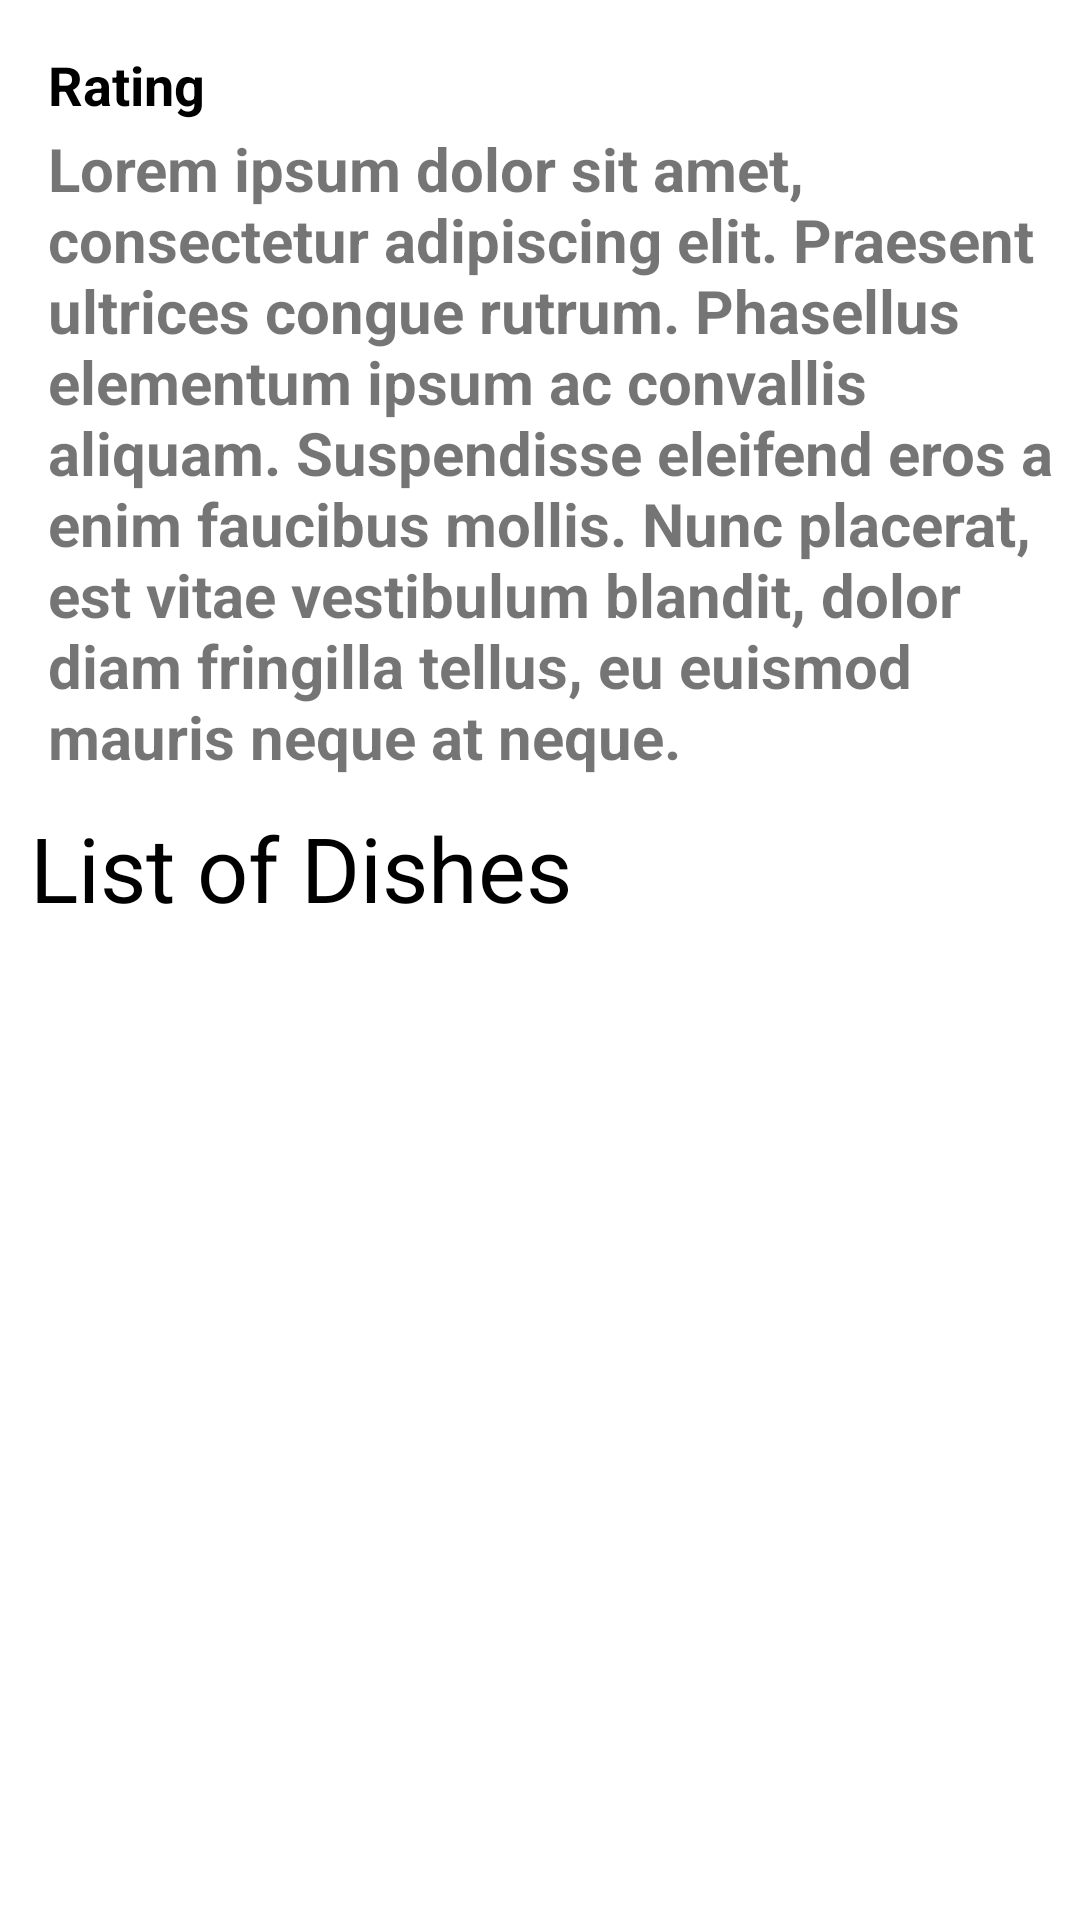

Reconstruct the res/layout file that produces this screen, plus the resources it refers to.
<!-- AndroidManifest.xml: application theme Theme.FoodAR -->
<!-- res/layout/activity_dish_select.xml -->
<?xml version="1.0" encoding="utf-8"?>
<ScrollView xmlns:android="http://schemas.android.com/apk/res/android"
    xmlns:app="http://schemas.android.com/apk/res-auto"
    xmlns:tools="http://schemas.android.com/tools"
    android:layout_width="match_parent"
    android:layout_height="match_parent"
    >

    <RelativeLayout
        android:layout_width="match_parent"
        android:layout_height="wrap_content"
        tools:context=".dish_select">

        <ImageView
            android:id="@+id/imageView"
            android:layout_width="match_parent"
            android:layout_height="wrap_content"
            android:adjustViewBounds="true"/>

        <TextView
            android:id="@+id/title_detail"
            android:layout_width="wrap_content"
            android:layout_height="wrap_content"
            style="@style/TextAppearance.AppCompat.Headline"
            android:layout_alignBottom="@id/imageView"
            android:padding="16dp"
            android:theme="@style/ThemeOverlay.AppCompat.Dark"
             />

        <TextView
            android:id="@+id/subheading_detail"
            style="@style/TextAppearance.AppCompat.Subhead"
            android:layout_width="wrap_content"
            android:layout_height="wrap_content"
            android:layout_below="@id/imageView"
            android:padding="16dp"
            android:text="@string/subheading"
            android:textColor="@color/black"
            android:textSize="18sp"
            android:textStyle="bold" />

        <TextView
            android:id="@+id/info_detail"
            android:layout_width="match_parent"
            android:layout_height="wrap_content"
            android:layout_below="@id/subheading_detail"
            android:layout_marginTop="-19dp"
            android:paddingLeft="16dp"
            android:paddingTop="5dp"
            android:text="@string/subtitle_detail_text"
            android:textAlignment="viewStart"
            android:textSize="20sp"
            android:textStyle="bold" />

        <ImageView
            android:id="@+id/rating_image"
            android:layout_width="wrap_content"
            android:layout_height="wrap_content"
            android:layout_above="@+id/info_detail"
            android:layout_alignParentEnd="true"
            android:layout_marginEnd="240dp"
            android:layout_marginBottom="17dp"
            android:adjustViewBounds="true"
            android:maxWidth="80sp"
            android:maxHeight="60sp" />

        <TextView
            android:id="@+id/text_list"
            android:layout_width="match_parent"
            android:layout_height="wrap_content"
            android:layout_below="@id/info_detail"
            android:padding="10sp"
            android:text="List of Dishes"
            android:textColor="#000000"
            android:textSize="30sp" />

        <ListView
            android:id="@+id/android:list"
            android:layout_width="match_parent"
            android:layout_height="wrap_content"
            android:layout_below="@id/text_list" />
    </RelativeLayout>
</ScrollView>
<!-- resources referenced by this layout -->
<resources>
  <string name="subheading">Rating</string>
  <string name="subtitle_detail_text">Lorem ipsum dolor sit amet, consectetur adipiscing elit. Praesent ultrices congue rutrum.
          Phasellus elementum ipsum ac convallis aliquam. Suspendisse eleifend eros a enim faucibus mollis. Nunc placerat,
          est vitae vestibulum blandit, dolor diam fringilla tellus, eu euismod mauris neque at neque.</string>
  <style name="Theme.FoodAR" parent="Theme.MaterialComponents.DayNight.DarkActionBar">
          
          <item name="colorPrimary">@color/purple_500</item>
          <item name="colorPrimaryVariant">@color/purple_700</item>
          <item name="colorOnPrimary">@color/white</item>
          
          <item name="colorSecondary">@color/teal_200</item>
          <item name="colorSecondaryVariant">@color/teal_700</item>
          <item name="colorOnSecondary">@color/black</item>
          
          <item name="android:statusBarColor" tools:targetApi="l">?attr/colorPrimaryVariant</item>
          
      </style>
  <!-- not gathered from this repository: default colours our renderer supplied (Android Studio template values) -->
  <color name="purple_500">#FF6200EE</color>
  <color name="purple_700">#FF3700B3</color>
  <color name="teal_200">#FF03DAC5</color>
  <color name="teal_700">#FF018786</color>
  <color name="black">#FF000000</color>
  <color name="white">#FFFFFFFF</color>
</resources>
